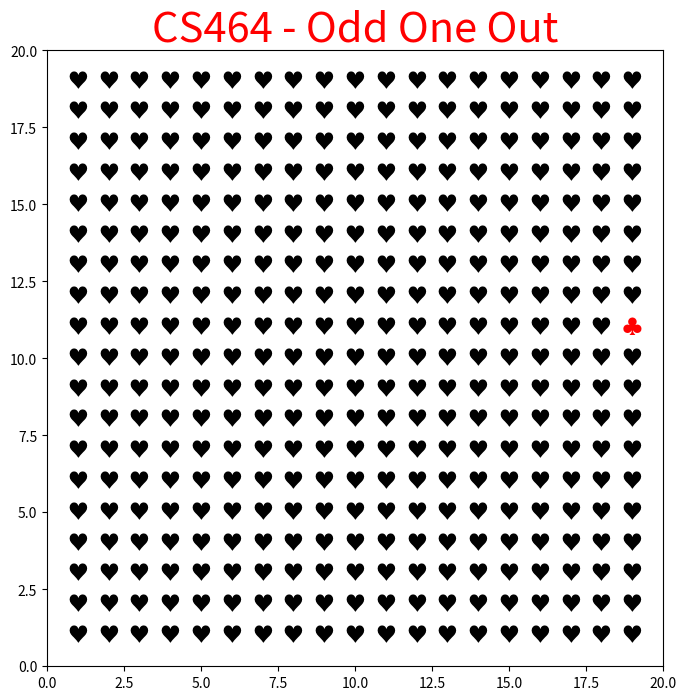

Recreate this plot in Python.
import matplotlib.pyplot as plt
import numpy as np
import random

# White background
image_size = (5, 5)
image = np.ones((image_size[0], image_size[1], 3))

#image to display
fig, ax = plt.subplots(figsize=(12,8))
fig.patch.set_facecolor('white')
ax.imshow(image, extent=[0, image_size[1], 0, image_size[0]])

#20x20 grid
ax.set_xticks(np.arange(-0.5, 20, 1), minor=True)
ax.set_yticks(np.arange(-0.5, 20, 1), minor=True)
ax.grid(True, color='white', linewidth=3)
ax.tick_params(which='minor', size=0)

#this gets rid of the hashmarks and the numbers, doesnt allow for cursor tracking however. 
# ax.set_xticklabels([])
# ax.set_yticklabels([])
# ax.set_xticks([])
# ax.set_yticks([])

# x/y limits
ax.set_xlim(0, 20)
ax.set_ylim(0, 20)
ax.set_aspect('equal')

# title, and random number generation for unique symbol
plt.title("CS464 - Odd One Out", color='Red', fontsize=30)
searchItem_x = random.randint(2, 19)
searchItem_y = random.randint(2, 19)
#hex codes for hearts and clubs
clubSymbol = '\u2663'
heartSymbol = '\u2665'

#random plot generator - search for the club.
for i in range(1,20):
    for j in range(1,20):
        if i == searchItem_x and j == searchItem_y:
            ax.text(i, j, clubSymbol, fontsize=15, ha='center', va='center', color='red')
        else:
            ax.text(i, j, heartSymbol, fontsize=15, ha='center', va='center', color='black')

plt.show()